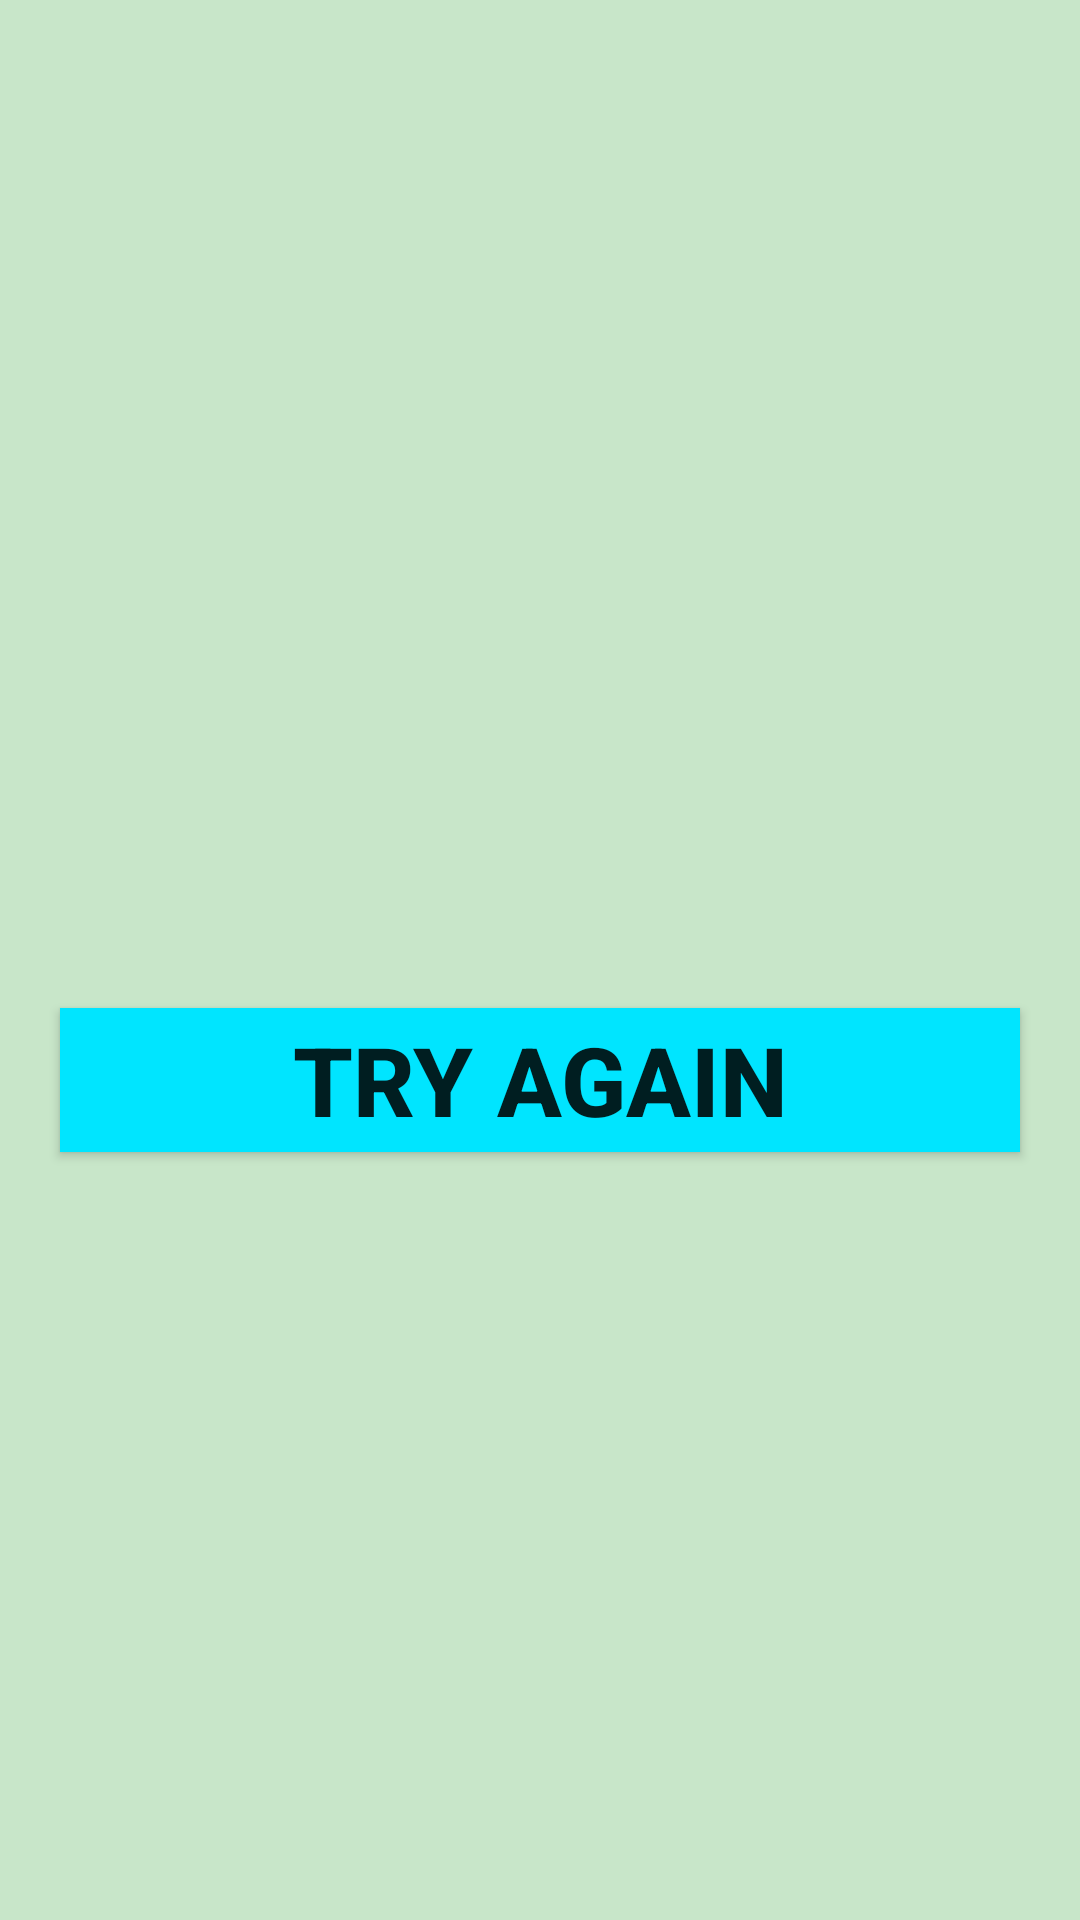

Android layout source for this screen:
<!-- AndroidManifest.xml: application theme Theme.FragmentIntentSpinner -->
<!-- res/layout/activity_main2.xml -->
<LinearLayout xmlns:android="http://schemas.android.com/apk/res/android"
    xmlns:app="http://schemas.android.com/apk/res-auto"
    xmlns:tools="http://schemas.android.com/tools"
    android:layout_width="match_parent"
    android:layout_height="match_parent"
    android:orientation="vertical"
    android:gravity="center"
    android:background="@color/color2"
    tools:context=".MainActivity2">
    <TextView
        android:id="@+id/outputTextviewID"
        android:layout_width="wrap_content"
        android:layout_height="wrap_content"
        android:textStyle="bold"
        android:textSize="30dp"
        android:layout_margin="20dp"
        android:gravity="center"/>
    <Button
        android:layout_margin="20dp"
        android:id="@+id/tryAgainButtonID"
        android:layout_width="match_parent"
        android:layout_height="wrap_content"
        android:onClick="TryagainFunction"
        android:text="@string/TryagainButtonText"
        android:background="#00E5FF"
        android:textSize="32dp"
        android:textStyle="bold"/>

</LinearLayout>
<!-- resources referenced by this layout -->
<resources>
  <color name="color2">#C8E6C9</color>
  <string name="TryagainButtonText">Try Again</string>
  <style name="Theme.FragmentIntentSpinner" parent="Theme.MaterialComponents.DayNight.DarkActionBar">
          
          <item name="colorPrimary">@color/purple_500</item>
          <item name="colorPrimaryVariant">@color/purple_700</item>
          <item name="colorOnPrimary">@color/white</item>
          
          <item name="colorSecondary">@color/teal_200</item>
          <item name="colorSecondaryVariant">@color/teal_700</item>
          <item name="colorOnSecondary">@color/black</item>
          
          <item name="android:statusBarColor" tools:targetApi="l">?attr/colorPrimaryVariant</item>
          
      </style>
  <color name="purple_500">#FF6200EE</color>
  <color name="purple_700">#FF3700B3</color>
  <color name="white">#FFFFFFFF</color>
  <color name="teal_200">#FF03DAC5</color>
  <color name="teal_700">#FF018786</color>
  <color name="black">#FF000000</color>
</resources>
